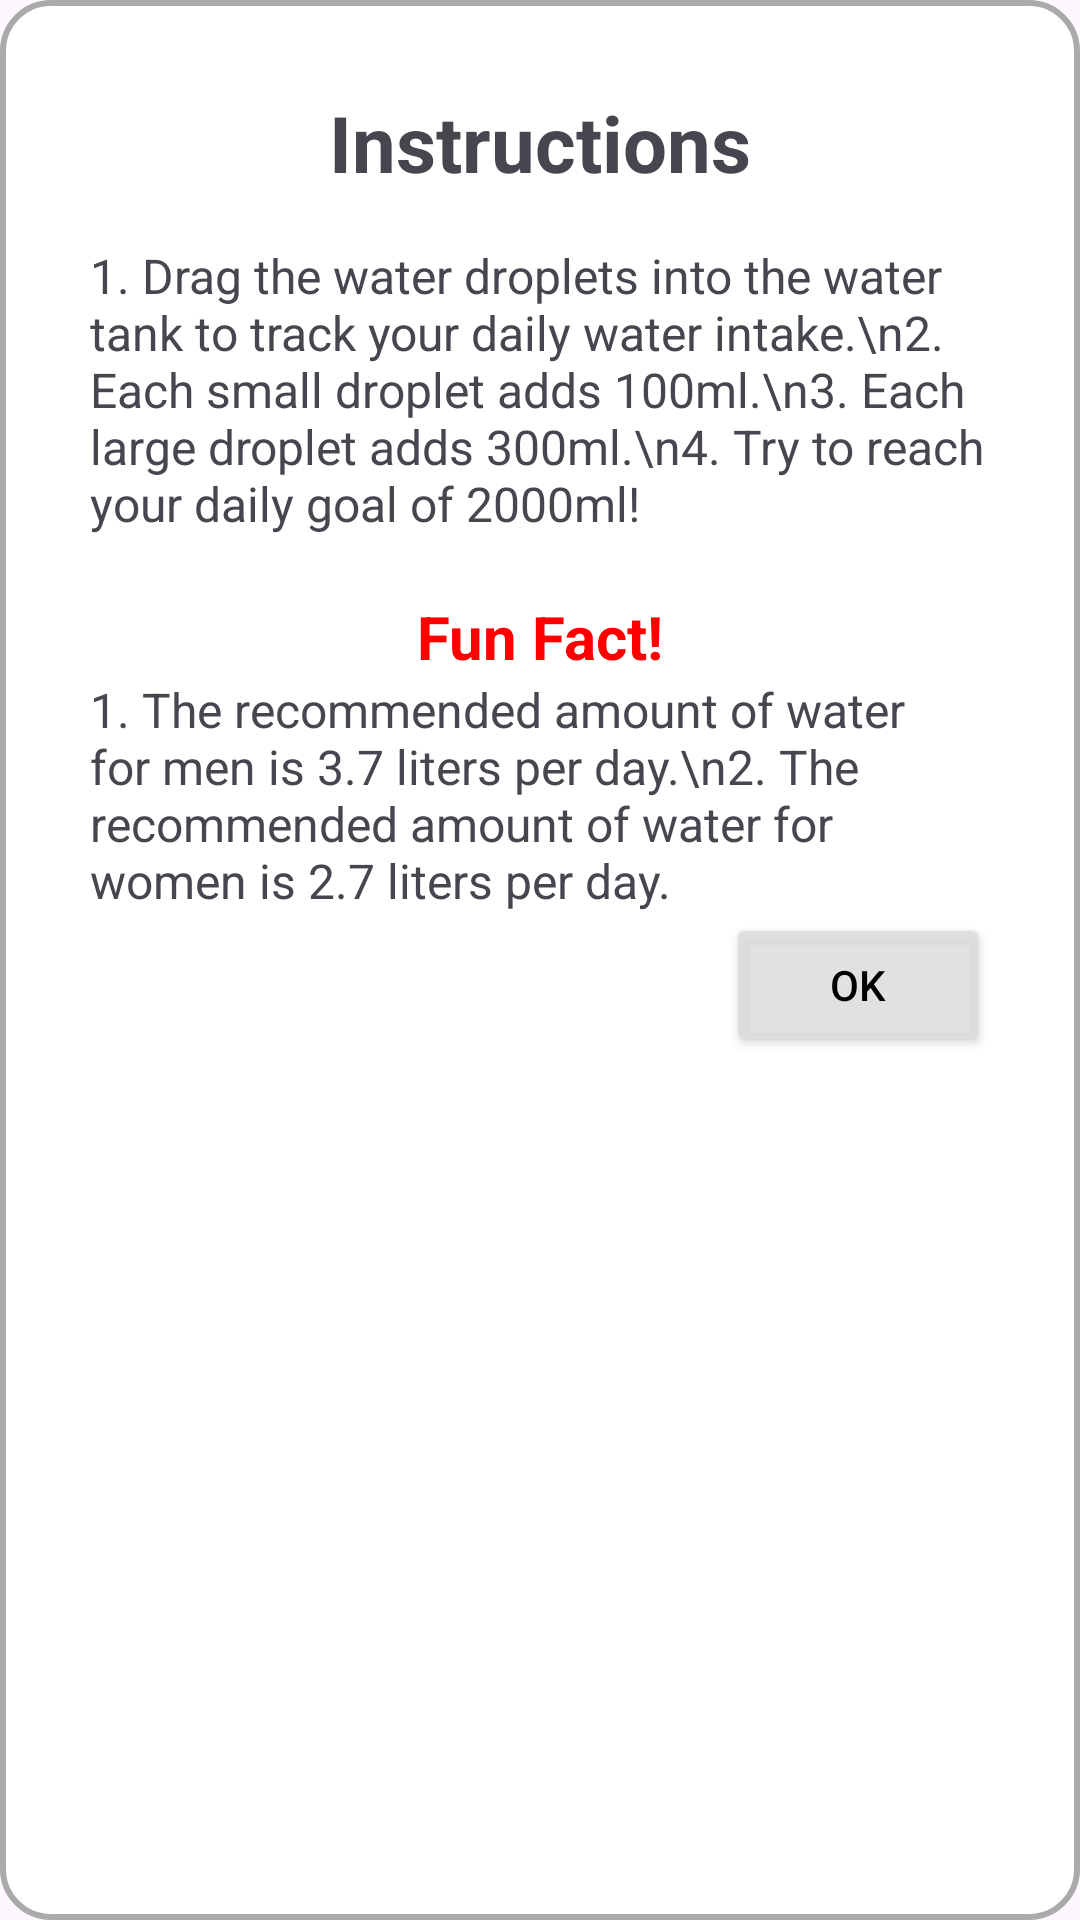

Android layout source for this screen:
<!-- AndroidManifest.xml: application theme Theme.FitnessUltimate -->
<!-- res/layout/dialog_info.xml -->
<?xml version="1.0" encoding="utf-8"?>
<androidx.constraintlayout.widget.ConstraintLayout xmlns:android="http://schemas.android.com/apk/res/android"
    xmlns:app="http://schemas.android.com/apk/res-auto"
    android:layout_width="400dp"
    android:layout_height="wrap_content"
    android:padding="30dp"
    android:layout_gravity="center"
    android:background="@drawable/rounded_border_info">

    <TextView
        android:id="@+id/instructionTitle"
        android:layout_width="match_parent"
        android:layout_height="wrap_content"
        android:textStyle="bold"
        android:text="Instructions"
        android:gravity="center"
        android:textSize="26sp"
        app:layout_constraintTop_toTopOf="parent" />

    <TextView
        android:id="@+id/instuctions"
        android:layout_width="match_parent"
        android:layout_height="wrap_content"
        android:text="1. Drag the water droplets into the water tank to track your daily water intake.\n2. Each small droplet adds 100ml.\n3. Each large droplet adds 300ml.\n4. Try to reach your daily goal of 2000ml!"
        android:gravity="left"
        android:layout_marginTop="16dp"
        android:textSize="16sp"
        app:layout_constraintTop_toBottomOf="@+id/instructionTitle" />

    <TextView
        android:id="@+id/funFactTitle"
        android:layout_width="match_parent"
        android:layout_height="wrap_content"
        android:text="Fun Fact!"
        android:textSize="20sp"
        android:textStyle="bold"
        android:textColor="#ff0000"
        android:gravity="center"
        android:layout_marginTop="20dp"
        app:layout_constraintTop_toBottomOf="@+id/instuctions"/>

    <TextView
        android:id="@+id/funFact"
        android:layout_width="match_parent"
        android:layout_height="wrap_content"
        android:textSize="16sp"
        android:text="1. The recommended amount of water for men is 3.7 liters per day.\n2. The recommended amount of water for women is 2.7 liters per day."
        app:layout_constraintTop_toBottomOf="@+id/funFactTitle"/>

    <Button
        android:id="@+id/btnOk"
        android:layout_width="wrap_content"
        android:layout_height="wrap_content"
        android:text="OK"
        android:backgroundTint="#DDDD"
        android:textColor="@color/black"
        android:paddingStart="5dp"
        android:paddingEnd="5dp"
        app:layout_constraintEnd_toEndOf="parent"
        app:layout_constraintTop_toBottomOf="@+id/funFact"/>
</androidx.constraintlayout.widget.ConstraintLayout>
<!-- resources referenced by this layout -->
<resources>
  <color name="black">#FF000000</color>
  <!-- drawable rounded_border_info (drawable) -->
  <?xml version="1.0" encoding="utf-8"?>
  <shape xmlns:android="http://schemas.android.com/apk/res/android">
      <solid android:color="@android:color/white"/>
      <corners android:radius="16dp"/>
      <stroke android:width="2dp" android:color="@android:color/darker_gray"/>
      <padding android:left="16dp" android:top="16dp" android:right="16dp" android:bottom="16dp"/>
  </shape>
  <style name="Theme.FitnessUltimate" parent="Base.Theme.FitnessUltimate" />
  <style name="Base.Theme.FitnessUltimate" parent="Theme.Material3.DayNight.NoActionBar">
          
          
      </style>
</resources>
